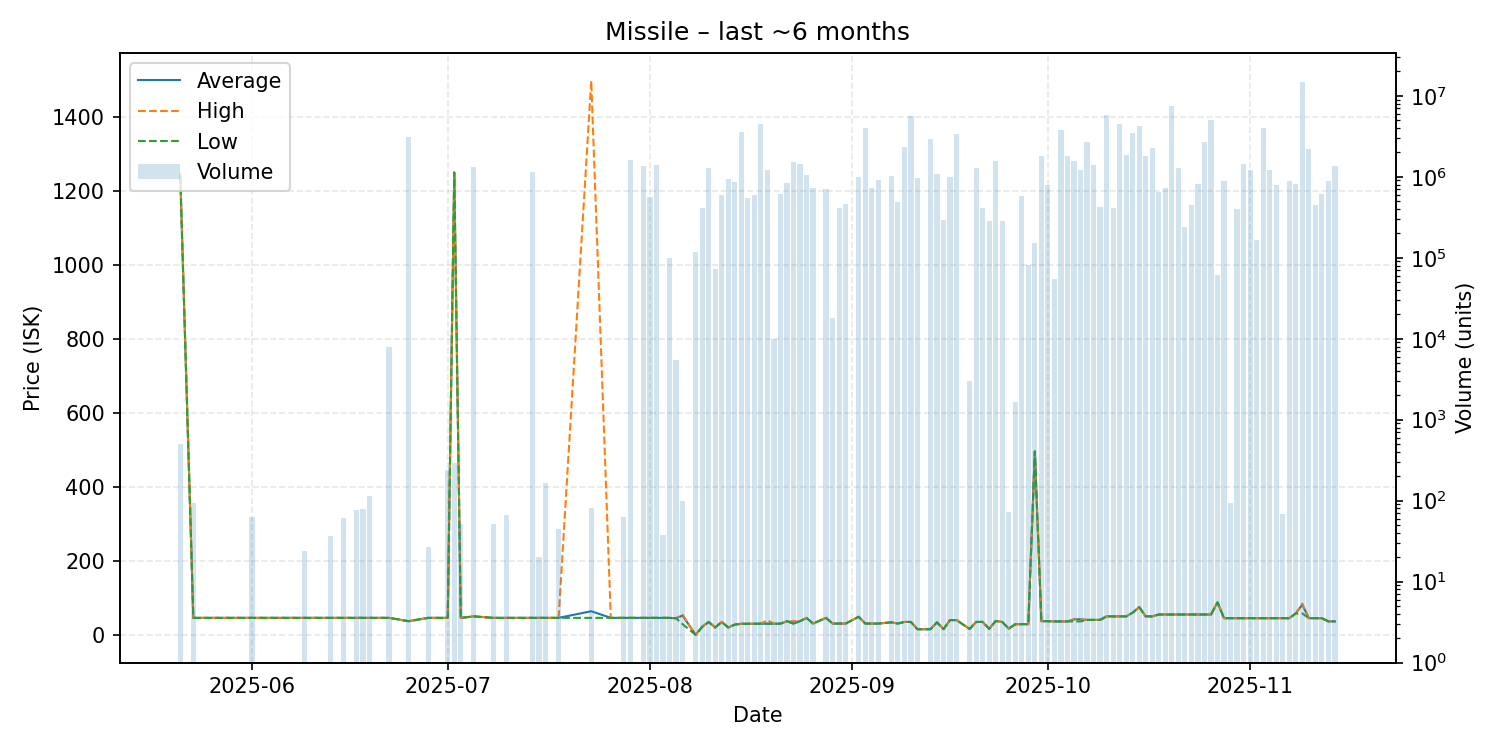

The file beside this chart, header and first rows:
date, average, highest, lowest, order_count, volume
2025-05-21, 1240, 1250, 1240, 3, 496
2025-05-23, 45.99, 45.99, 45.99, 1, 93
2025-06-01, 45.99, 45.99, 45.99, 1, 63
2025-06-09, 46.01, 46.01, 46.01, 1, 24
2025-06-13, 46.01, 46.01, 46.01, 1, 37
2025-06-15, 46.01, 46.01, 46.01, 1, 61
2025-06-17, 46.01, 46.01, 46.01, 1, 77
2025-06-18, 46.01, 46.01, 46.01, 1, 78
2025-06-19, 46.01, 46.01, 46.01, 1, 115
2025-06-22, 46.01, 46.01, 46.01, 1, 7962
2025-06-25, 37.0, 37.0, 37.0, 4, 3133349
2025-06-28, 45.99, 45.99, 45.99, 1, 27
2025-06-30, 45.99, 45.99, 45.99, 1, 1
2025-07-01, 45.99, 45.99, 45.99, 2, 240
2025-07-02, 1250, 1250, 1250, 1, 292
2025-07-03, 45.99, 45.99, 45.99, 1, 51
2025-07-05, 50.0, 50.0, 50.0, 1, 1306250
2025-07-08, 45.99, 45.99, 45.99, 1, 51
2025-07-10, 46.0, 46.0, 46.0, 1, 66
2025-07-14, 45.99, 45.99, 45.99, 1, 1147783
2025-07-15, 46.0, 46.0, 46.0, 2, 20
2025-07-16, 46.0, 46.0, 46.0, 6, 167
2025-07-18, 46.0, 46.0, 46.0, 1, 45
2025-07-23, 63.92, 1498, 45.99, 2, 81
2025-07-26, 45.99, 45.99, 45.99, 1, 1
2025-07-28, 46.0, 46.0, 46.0, 1, 63
2025-07-29, 45.99, 45.99, 45.99, 2, 1624300
2025-07-31, 45.99, 45.99, 45.99, 1, 1346125
2025-08-01, 45.99, 45.99, 45.99, 2, 558906
2025-08-02, 45.99, 45.99, 45.99, 8, 1390211
2025-08-03, 45.98, 45.98, 45.98, 1, 38
2025-08-04, 45.98, 45.98, 45.98, 2, 100062
2025-08-05, 45.0, 45.0, 45.0, 1, 5500
2025-08-06, 52.21, 54.5, 29.0, 2, 100
2025-08-08, 0.01, 0.01, 0.01, 3, 117797
2025-08-09, 21.74, 21.74, 21.74, 2, 410484
2025-08-10, 35.0, 35.0, 35.0, 5, 1289622
2025-08-11, 20.01, 20.01, 20.01, 4, 73643
2025-08-12, 35.0, 35.0, 35.0, 5, 593915
2025-08-13, 20.0, 20.0, 20.0, 3, 937247
2025-08-14, 27.79, 27.79, 27.79, 5, 869423
2025-08-15, 30.0, 30.0, 30.0, 1, 3533333
2025-08-16, 30.1, 30.1, 30.1, 3, 546810
2025-08-17, 30.2, 30.2, 30.2, 1, 593800
2025-08-18, 30.31, 30.31, 30.31, 9, 4461319
2025-08-19, 30.31, 39.69, 30.31, 7, 1199543
2025-08-20, 30.3, 30.3, 30.3, 3, 10015
2025-08-21, 30.3, 30.3, 30.3, 5, 614648
2025-08-22, 36.97, 36.97, 36.97, 4, 843582
2025-08-23, 30.5, 37.0, 30.4, 9, 1542112
2025-08-24, 37.0, 37.0, 37.0, 8, 1456925
2025-08-25, 45.89, 45.89, 45.89, 1, 1043445
2025-08-26, 30.59, 30.59, 30.59, 3, 731954
2025-08-28, 45.99, 45.99, 45.99, 5, 709035
2025-08-29, 30.59, 30.59, 30.59, 1, 17781
2025-08-30, 30.59, 30.59, 30.59, 1, 411919
2025-08-31, 30.59, 30.59, 30.59, 2, 461363
2025-09-02, 49.0, 49.0, 49.0, 9, 1001366
2025-09-03, 30.6, 30.6, 30.6, 2, 3977605
2025-09-04, 30.6, 30.6, 30.6, 4, 721884
... 68 more rows
